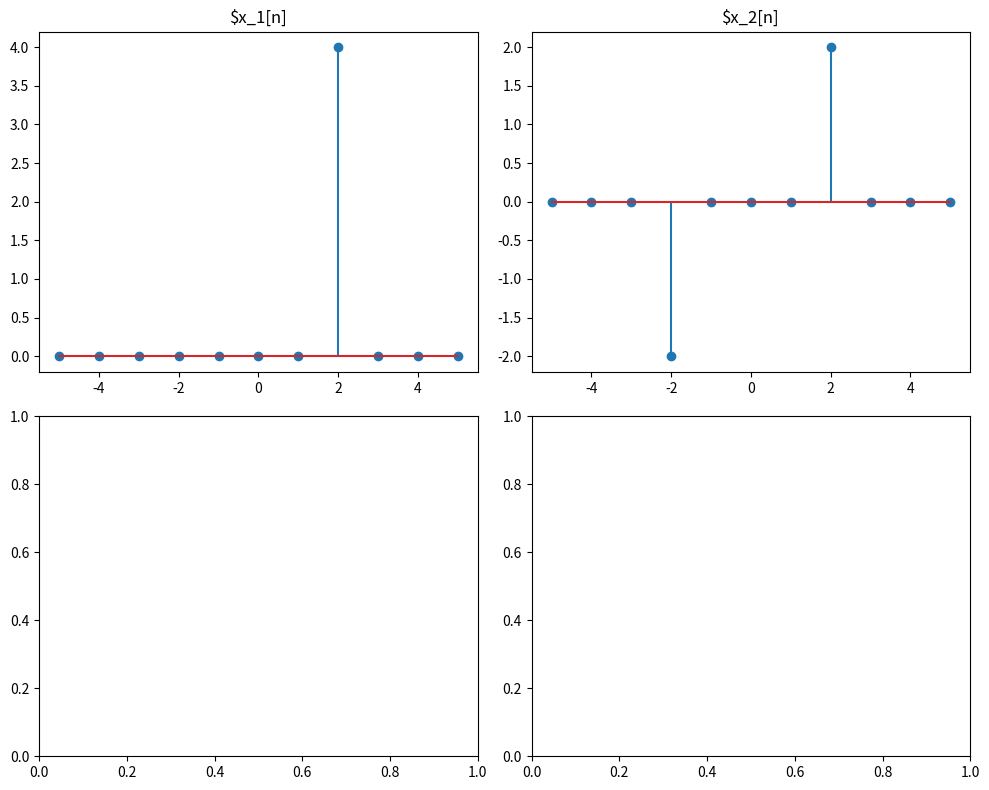

Write the Python code that produced this figure.
import numpy as np
import matplotlib.pyplot as plt
# Definir el rango de n
n = np.arange(-5, 6)
# Función delta (impulso unitario)
def delta(n, index): #Dedine la funcion delta  equivalente a "delta"[n - index]
    #Lo que pedia el ejercicio
    return np.where(n == index, 1, 0)
# Generar las secuencias
x1 = (2.0** n)*delta(n,2) #Tienes que ponerlo con decimal cuando hagas potencias 
x2 = n*(delta(n,2)+delta(n,-2)) 
# Crear los subplots
fig, axs = plt.subplots(2, 2, figsize=(10, 8))
# Graficar cada secuencia en su respectivo subplot
#axs sirve para dividirlo en cuadriculas es como usar subploats pero de manera más simple
axs[0, 0].stem(n, x1)
axs[0, 0].set_title(r"$x_1[n]")
axs[0, 1].stem(n, x2)
axs[0, 1].set_title(r"$x_2[n]")
# Ajustar el espacio entre los subplots
plt.tight_layout()
plt.show()